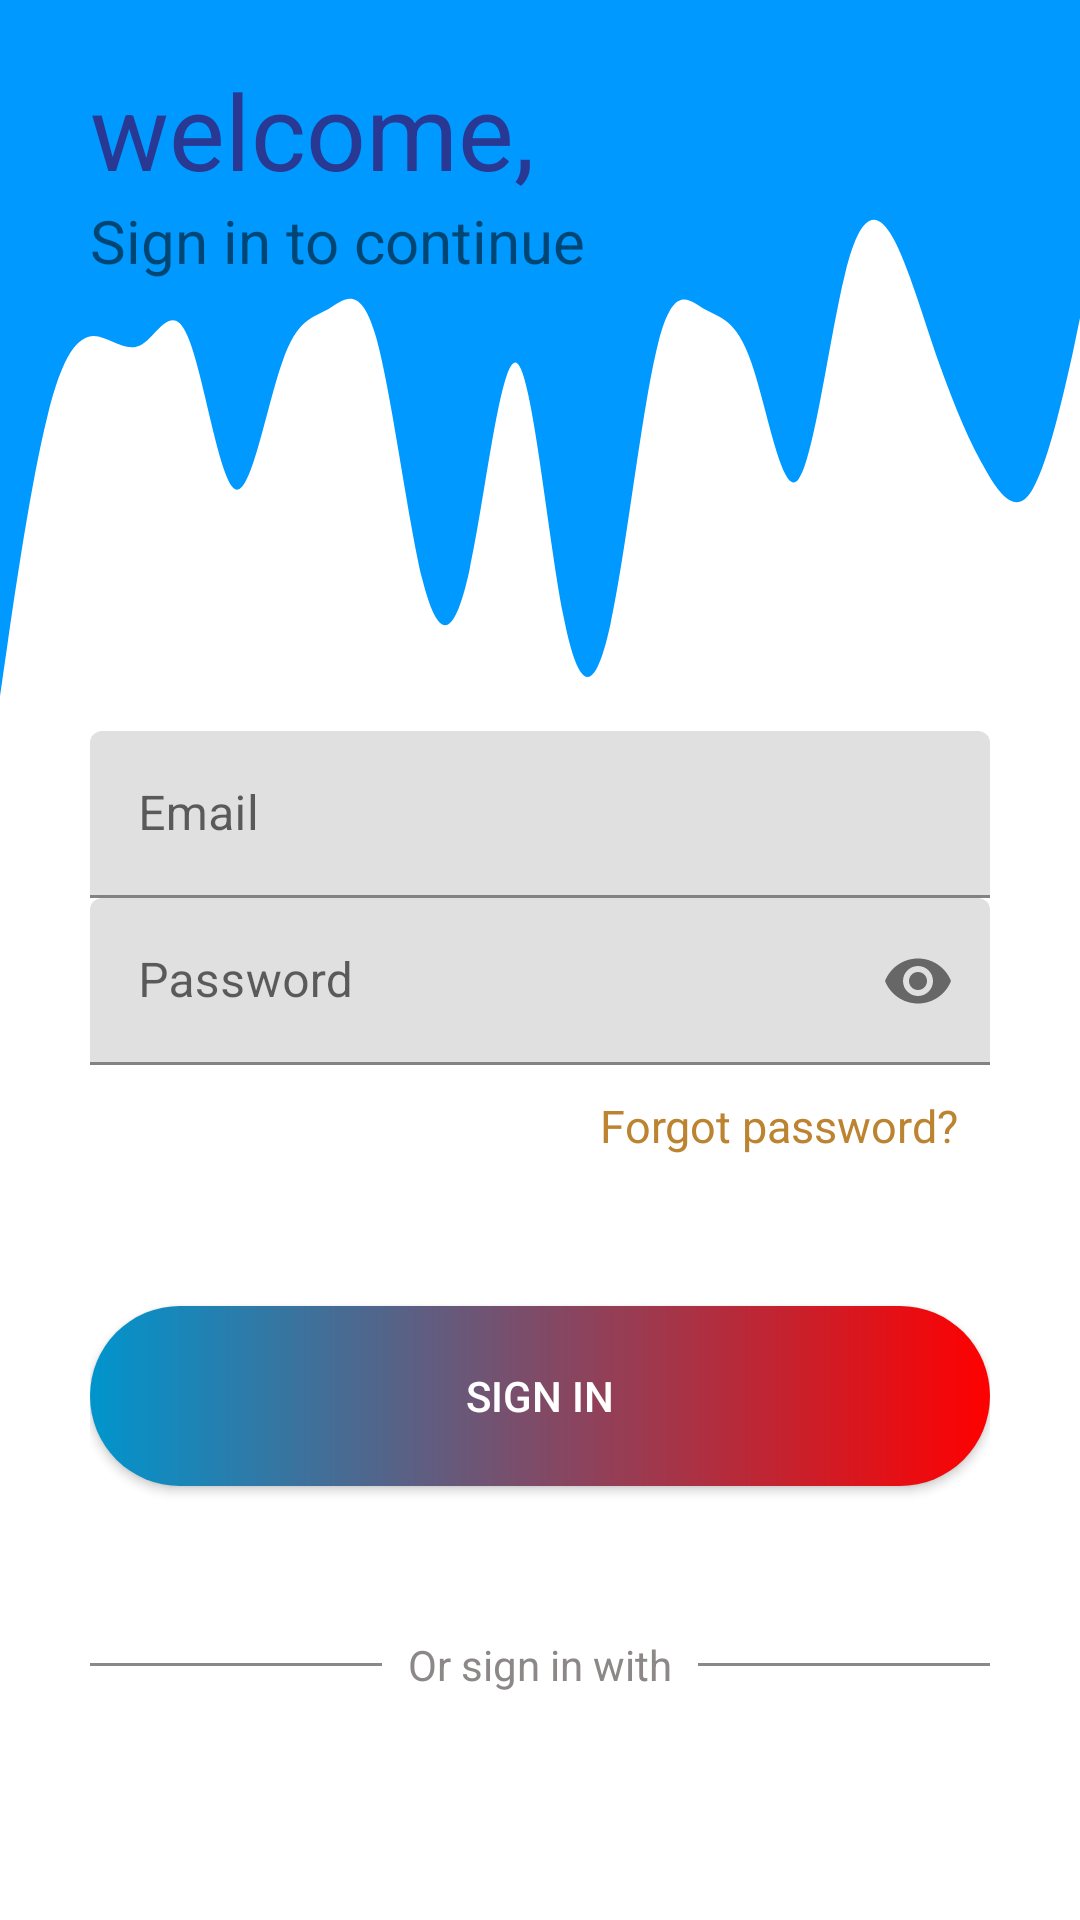

This screen was rendered from an Android layout file. Write that file and the resources it references.
<!-- AndroidManifest.xml: application theme Theme.Ntk_th_firebase -->
<!-- res/layout/activity_main.xml -->
<?xml version="1.0" encoding="utf-8"?>
<RelativeLayout xmlns:android="http://schemas.android.com/apk/res/android"
    xmlns:app="http://schemas.android.com/apk/res-auto"
    xmlns:tools="http://schemas.android.com/tools"
    android:layout_width="match_parent"
    android:layout_height="match_parent"
    tools:context=".MainActivity"
    android:background="@color/white">

    <View
        android:layout_width="match_parent"
        android:layout_height="70dp"
        android:background="@color/colorwave" />
    <View
        android:layout_width="match_parent"
        android:layout_height="180dp"
        android:layout_marginTop="70dp"
        android:background="@drawable/wave"
        />

    <LinearLayout
        android:layout_width="match_parent"
        android:layout_height="match_parent"
        android:layout_marginLeft="30dp"
        android:layout_marginRight="30dp"

        android:orientation="vertical">

        <TextView
            android:layout_width="wrap_content"
            android:layout_height="wrap_content"
            android:layout_marginTop="20dp"
            android:text="welcome,"
            android:textColor="#283893"
            android:textSize="35dp" />

        <TextView
            android:layout_width="wrap_content"
            android:layout_height="wrap_content"

            android:text="Sign in to continue"
            android:textSize="20dp" />

        <com.google.android.material.textfield.TextInputLayout
            android:layout_width="match_parent"
            android:layout_height="wrap_content"
            android:hint="Email"
            app:passwordToggleEnabled="false">

            <com.google.android.material.textfield.TextInputEditText
                android:id="@+id/edtemail"
                android:layout_width="match_parent"
                android:layout_height="wrap_content"
                android:layout_marginTop="150dp"
                android:ems="15"
                android:inputType="text" />
        </com.google.android.material.textfield.TextInputLayout>

        <com.google.android.material.textfield.TextInputLayout
            android:layout_width="match_parent"
            android:layout_height="wrap_content"
            android:hint="Password"
            app:passwordToggleEnabled="true">

            <com.google.android.material.textfield.TextInputEditText
                android:id="@+id/edtpassword"
                android:layout_width="match_parent"
                android:layout_height="wrap_content"
                android:ems="15"
                android:inputType="textPassword" />
        </com.google.android.material.textfield.TextInputLayout>

        <TextView
            android:id="@+id/forgotpassword"
            android:layout_width="wrap_content"
            android:layout_height="wrap_content"
            android:layout_marginLeft="170dp"
            android:layout_marginTop="10dp"
            android:text="Forgot password?"
            android:textColor="#BC8330"
            android:textSize="15sp" />

        <androidx.appcompat.widget.AppCompatButton
            android:id="@+id/btndangnhap"
            android:layout_width="match_parent"
            android:layout_height="60dp"
            android:layout_marginTop="50dp"
            android:background="@drawable/border"
            android:text="Sign in"
            android:textColor="@color/white" />

        <LinearLayout
            android:layout_width="match_parent"
            android:layout_height="wrap_content"
            android:layout_marginTop="50dp"
            android:orientation="horizontal">

            <View
                android:layout_width="80dp"
                android:layout_height="1dp"
                android:layout_gravity="center"
                android:layout_weight="1"
                android:background="#8C8888" />

            <TextView
                android:layout_width="wrap_content"
                android:layout_height="wrap_content"
                android:layout_gravity="center"
                android:layout_weight="1"
                android:gravity="center"
                android:text="Or sign in with"
                android:textColor="#8C8888" />

            <View
                android:layout_width="80dp"
                android:layout_height="1dp"
                android:layout_gravity="center"
                android:layout_weight="1"
                android:background="#8C8888" />
        </LinearLayout>

        <LinearLayout
            android:layout_width="match_parent"
            android:layout_height="wrap_content"
            android:layout_marginTop="15dp"
            android:orientation="horizontal">

            <ImageView
                android:layout_width="50dp"
                android:layout_height="50dp"
                android:layout_weight="1"
                android:src="@drawable/gg" />

            <ImageView
                android:layout_width="50dp"
                android:layout_height="50dp"
                android:layout_weight="1"
                android:src="@drawable/fb" />
        </LinearLayout>

        <LinearLayout
            android:layout_width="match_parent"
            android:layout_height="wrap_content"
            android:layout_gravity="center"
            android:layout_marginLeft="25dp"
            android:layout_marginTop="15dp"
            android:layout_marginRight="25dp"
            android:orientation="horizontal">

            <TextView
                android:layout_width="wrap_content"
                android:layout_height="wrap_content"
                android:layout_weight="1"
                android:paddingLeft="30dp"
                android:text="Don't have an account"
                android:textColor="#8C8888" />

            <TextView
                android:id="@+id/signup"
                android:layout_width="wrap_content"
                android:layout_height="wrap_content"
                android:layout_weight="1"
                android:paddingRight="30dp"
                android:text="Sign up"
                android:textColor="#516BF8"
                android:textStyle="bold" />
        </LinearLayout>
    </LinearLayout>

</RelativeLayout>
<!-- resources referenced by this layout -->
<resources>
  <color name="colorwave">#0099ff</color>
  <color name="white">#FFFFFFFF</color>
  <!-- drawable border (drawable-v24) -->
  <?xml version="1.0" encoding="utf-8"?>
  <shape xmlns:android="http://schemas.android.com/apk/res/android">
      <corners android:radius="30dp"/>
      <gradient
          android:startColor="#0095cd"
          android:endColor="#f00"
          android:type="linear"
          android:angle="0">
      </gradient>
  </shape>
  <!-- drawable wave (drawable-v24) -->
  <vector xmlns:android="http://schemas.android.com/apk/res/android"
      android:width="1440dp"
      android:height="320dp"
      android:viewportWidth="1440"
      android:viewportHeight="320">
    <path
        android:pathData="M0,288L10.4,256C20.9,224 42,160 63,122.7C83.5,85 104,75 125,74.7C146.1,75 167,85 188,80C208.7,75 230,53 250,74.7C271.3,96 292,160 313,165.3C333.9,171 355,117 376,90.7C396.5,64 417,64 438,58.7C459.1,53 480,43 501,74.7C521.7,107 543,181 563,218.7C584.3,256 605,256 626,213.3C647,171 668,85 689,90.7C709.6,96 730,192 751,240C772.2,288 793,288 814,245.3C834.8,203 856,117 877,80C897.4,43 918,53 939,58.7C960,64 981,64 1002,90.7C1022.6,117 1043,171 1064,160C1085.2,149 1106,75 1127,37.3C1147.8,0 1169,0 1190,16C1210.4,32 1231,64 1252,90.7C1273,117 1294,139 1315,154.7C1335.7,171 1357,181 1377,165.3C1398.3,149 1419,107 1430,85.3L1440,64L1440,0L1429.6,0C1419.1,0 1398,0 1377,0C1356.5,0 1336,0 1315,0C1293.9,0 1273,0 1252,0C1231.3,0 1210,0 1190,0C1168.7,0 1148,0 1127,0C1106.1,0 1085,0 1064,0C1043.5,0 1023,0 1002,0C980.9,0 960,0 939,0C918.3,0 897,0 877,0C855.7,0 835,0 814,0C793,0 772,0 751,0C730.4,0 710,0 689,0C667.8,0 647,0 626,0C605.2,0 584,0 563,0C542.6,0 522,0 501,0C480,0 459,0 438,0C417.4,0 397,0 376,0C354.8,0 334,0 313,0C292.2,0 271,0 250,0C229.6,0 209,0 188,0C167,0 146,0 125,0C104.3,0 83,0 63,0C41.7,0 21,0 10,0L0,0Z"
        android:fillColor="#0099ff"/>
  </vector>
  <style name="Theme.Ntk_th_firebase" parent="Theme.MaterialComponents.DayNight.NoActionBar">
          
          <item name="colorPrimary">@color/purple_500</item>
          <item name="colorPrimaryVariant">@color/purple_700</item>
          <item name="colorOnPrimary">@color/white</item>
          
          <item name="colorSecondary">@color/teal_200</item>
          <item name="colorSecondaryVariant">@color/teal_700</item>
          <item name="colorOnSecondary">@color/black</item>
          
          <item name="android:statusBarColor" tools:targetApi="l">?attr/colorPrimaryVariant</item>
          
      </style>
  <color name="purple_500">#FF6200EE</color>
  <color name="purple_700">#FF3700B3</color>
  <color name="teal_200">#FF03DAC5</color>
  <color name="teal_700">#FF018786</color>
  <color name="black">#FF000000</color>
</resources>
